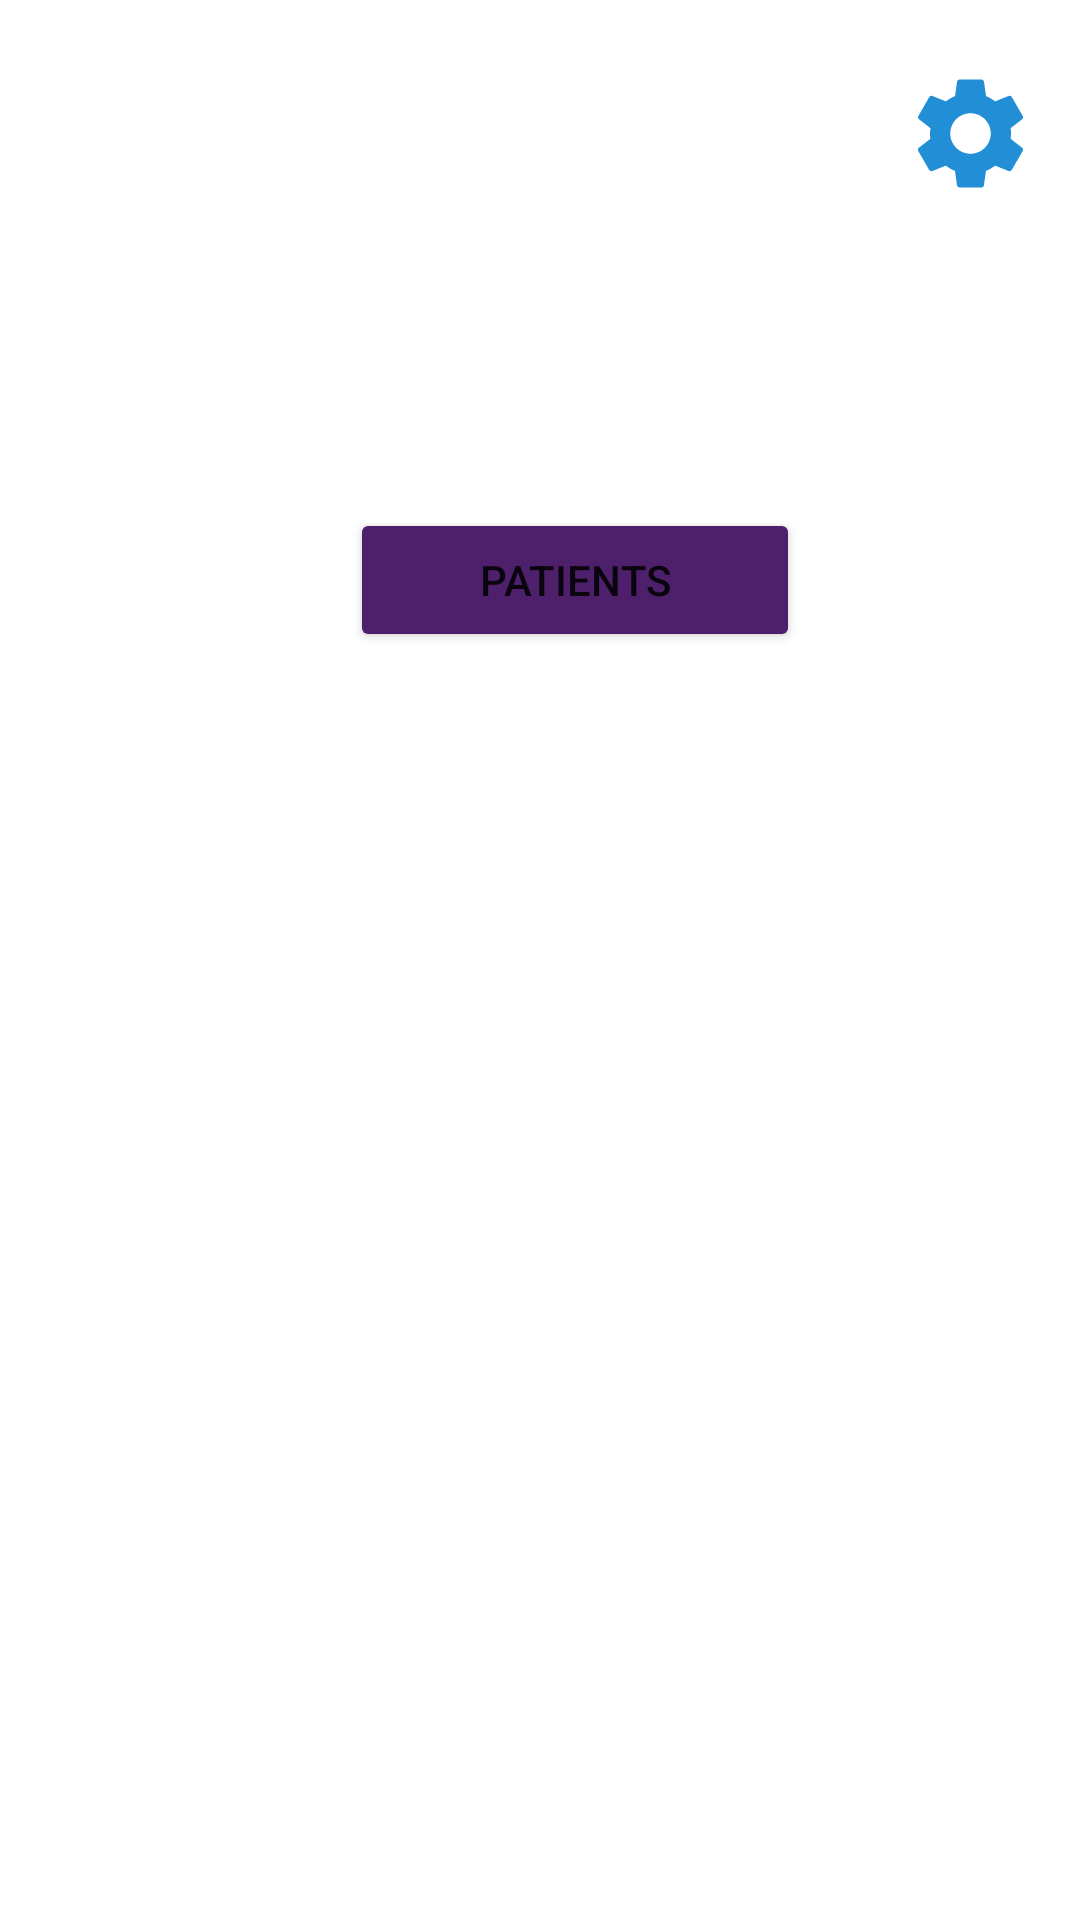

Layout XML and referenced resources for this Android screen:
<!-- AndroidManifest.xml: application theme Theme.Health -->
<!-- res/layout/activity_doctor_menu.xml -->
<?xml version="1.0" encoding="utf-8"?>
<androidx.constraintlayout.widget.ConstraintLayout xmlns:android="http://schemas.android.com/apk/res/android"
    xmlns:app="http://schemas.android.com/apk/res-auto"
    xmlns:tools="http://schemas.android.com/tools"
    android:layout_width="match_parent"
    android:layout_height="match_parent"
    tools:context=".DoctorMenu">



    <Button
        android:id="@+id/Patient1"
        android:layout_width="150dp"
        android:layout_height="wrap_content"
        android:text="Patients"
        android:onClick="Pt1"
        android:backgroundTint="#4E1F6A"
        app:layout_constraintBottom_toBottomOf="parent"
        app:layout_constraintEnd_toEndOf="parent"
        app:layout_constraintHorizontal_bias="0.555"
        app:layout_constraintStart_toStartOf="parent"
        app:layout_constraintTop_toTopOf="parent"
        app:layout_constraintVertical_bias="0.286" />


    <ImageView
        android:id="@+id/settings"
        android:layout_width="45dp"
        android:layout_height="45dp"
        android:onClick="DrSettingsGetir"
        app:layout_constraintBottom_toBottomOf="parent"
        app:layout_constraintEnd_toEndOf="parent"
        app:layout_constraintHorizontal_bias="0.956"
        app:layout_constraintStart_toStartOf="parent"
        app:layout_constraintTop_toTopOf="parent"
        app:layout_constraintVertical_bias="0.037"
        app:srcCompat="@drawable/ic_baseline_settings_24" />


    <TextView
        android:id="@+id/logouttext"
        android:layout_width="wrap_content"
        android:layout_height="wrap_content"
        android:text="Logout"
        android:visibility="invisible"
        app:layout_constraintBottom_toBottomOf="parent"
        app:layout_constraintEnd_toEndOf="parent"
        app:layout_constraintHorizontal_bias="0.269"
        app:layout_constraintStart_toStartOf="parent"
        app:layout_constraintTop_toTopOf="parent"
        app:layout_constraintVertical_bias="0.589" />

    <ImageView
        android:id="@+id/logout"
        android:layout_width="46dp"
        android:layout_height="50dp"
        android:onClick="LogOutDr"
        android:visibility="invisible"
        app:layout_constraintBottom_toBottomOf="parent"
        app:layout_constraintEnd_toEndOf="parent"
        app:layout_constraintHorizontal_bias="0.079"
        app:layout_constraintStart_toStartOf="parent"
        app:layout_constraintTop_toTopOf="parent"
        app:layout_constraintVertical_bias="0.589"
        app:srcCompat="@drawable/logout1" />

    <ImageView
        android:id="@+id/Drprofile"
        android:layout_width="127dp"
        android:layout_height="120dp"
        android:visibility="invisible"
        app:layout_constraintBottom_toBottomOf="parent"
        app:layout_constraintEnd_toEndOf="parent"
        app:layout_constraintHorizontal_bias="0.021"
        app:layout_constraintStart_toStartOf="parent"
        app:layout_constraintTop_toTopOf="parent"
        app:layout_constraintVertical_bias="0.201"
        app:srcCompat="@drawable/user" />


    <ImageView
        android:id="@+id/geri"
        android:layout_width="61dp"
        android:layout_height="55dp"
        android:layout_alignParentStart="true"
        android:layout_alignParentTop="true"
        android:layout_alignParentEnd="true"
        android:layout_alignParentBottom="true"
        android:onClick="Back"
        android:src="@drawable/backicon"
        android:visibility="invisible"
        app:layout_constraintBottom_toBottomOf="parent"
        app:layout_constraintEnd_toEndOf="parent"
        app:layout_constraintHorizontal_bias="0.045"
        app:layout_constraintStart_toStartOf="parent"
        app:layout_constraintTop_toTopOf="parent"
        app:layout_constraintVertical_bias="0.023" />


</androidx.constraintlayout.widget.ConstraintLayout>
<!-- resources referenced by this layout -->
<resources>
  <!-- drawable backicon (drawable) -->
  <vector android:autoMirrored="true" android:height="24dp"
      android:tint="#218ED6" android:viewportHeight="24"
      android:viewportWidth="24" android:width="24dp" xmlns:android="http://schemas.android.com/apk/res/android">
      <path android:fillColor="@android:color/white" android:pathData="M11.67,3.87L9.9,2.1 0,12l9.9,9.9 1.77,-1.77L3.54,12z"/>
  </vector>
  <!-- drawable ic_baseline_settings_24 (drawable) -->
  <vector android:height="24dp" android:tint="#218ED6"
      android:viewportHeight="24" android:viewportWidth="24"
      android:width="24dp" xmlns:android="http://schemas.android.com/apk/res/android">
      <path android:fillColor="@android:color/white" android:pathData="M19.14,12.94c0.04,-0.3 0.06,-0.61 0.06,-0.94c0,-0.32 -0.02,-0.64 -0.07,-0.94l2.03,-1.58c0.18,-0.14 0.23,-0.41 0.12,-0.61l-1.92,-3.32c-0.12,-0.22 -0.37,-0.29 -0.59,-0.22l-2.39,0.96c-0.5,-0.38 -1.03,-0.7 -1.62,-0.94L14.4,2.81c-0.04,-0.24 -0.24,-0.41 -0.48,-0.41h-3.84c-0.24,0 -0.43,0.17 -0.47,0.41L9.25,5.35C8.66,5.59 8.12,5.92 7.63,6.29L5.24,5.33c-0.22,-0.08 -0.47,0 -0.59,0.22L2.74,8.87C2.62,9.08 2.66,9.34 2.86,9.48l2.03,1.58C4.84,11.36 4.8,11.69 4.8,12s0.02,0.64 0.07,0.94l-2.03,1.58c-0.18,0.14 -0.23,0.41 -0.12,0.61l1.92,3.32c0.12,0.22 0.37,0.29 0.59,0.22l2.39,-0.96c0.5,0.38 1.03,0.7 1.62,0.94l0.36,2.54c0.05,0.24 0.24,0.41 0.48,0.41h3.84c0.24,0 0.44,-0.17 0.47,-0.41l0.36,-2.54c0.59,-0.24 1.13,-0.56 1.62,-0.94l2.39,0.96c0.22,0.08 0.47,0 0.59,-0.22l1.92,-3.32c0.12,-0.22 0.07,-0.47 -0.12,-0.61L19.14,12.94zM12,15.6c-1.98,0 -3.6,-1.62 -3.6,-3.6s1.62,-3.6 3.6,-3.6s3.6,1.62 3.6,3.6S13.98,15.6 12,15.6z"/>
  </vector>
  <!-- drawable logout1 (drawable) -->
  <vector android:autoMirrored="true" android:height="24dp"
      android:tint="#4E1F6A" android:viewportHeight="24"
      android:viewportWidth="24" android:width="24dp" xmlns:android="http://schemas.android.com/apk/res/android">
      <path android:fillColor="@android:color/white" android:pathData="M17,7l-1.41,1.41L18.17,11H8v2h10.17l-2.58,2.58L17,17l5,-5zM4,5h8V3H4c-1.1,0 -2,0.9 -2,2v14c0,1.1 0.9,2 2,2h8v-2H4V5z"/>
  </vector>
  <!-- drawable user (drawable) -->
  <vector android:height="24dp" android:tint="#4E1F6A"
      android:viewportHeight="24" android:viewportWidth="24"
      android:width="24dp" xmlns:android="http://schemas.android.com/apk/res/android">
      <path android:fillColor="@android:color/white" android:pathData="M12,2c-4.97,0 -9,4.03 -9,9 0,4.17 2.84,7.67 6.69,8.69L12,22l2.31,-2.31C18.16,18.67 21,15.17 21,11c0,-4.97 -4.03,-9 -9,-9zM12,4c1.66,0 3,1.34 3,3s-1.34,3 -3,3 -3,-1.34 -3,-3 1.34,-3 3,-3zM12,18.3c-2.5,0 -4.71,-1.28 -6,-3.22 0.03,-1.99 4,-3.08 6,-3.08 1.99,0 5.97,1.09 6,3.08 -1.29,1.94 -3.5,3.22 -6,3.22z"/>
  </vector>
  <style name="Theme.Health" parent="Theme.MaterialComponents.DayNight.NoActionBar">
          
          <item name="colorPrimary">@color/purple_500</item>
          <item name="colorPrimaryVariant">@color/purple_700</item>
          <item name="colorOnPrimary">@color/white</item>
          
          <item name="colorSecondary">@color/teal_200</item>
          <item name="colorSecondaryVariant">@color/teal_700</item>
          <item name="colorOnSecondary">@color/black</item>
          
          <item name="android:statusBarColor">?attr/colorPrimaryVariant</item>
          
      </style>
  <!-- not gathered from this repository: default colours our renderer supplied (Android Studio template values) -->
  <color name="purple_500">#FF6200EE</color>
  <color name="purple_700">#FF3700B3</color>
  <color name="teal_200">#FF03DAC5</color>
  <color name="teal_700">#FF018786</color>
  <color name="black">#FF000000</color>
  <color name="white">#FFFFFFFF</color>
</resources>
